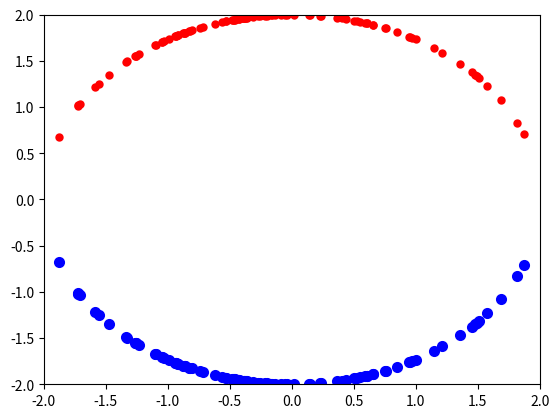

This chart was generated by the following Python code:
import numpy as np
import matplotlib.pyplot as plt
import os

os.system("cls")

data_x = np.random.randn(100)
data_x.sort()
data_y = []
data_y_min = []


def fungsi_lingkaran(nilai_x):
    nilai_y = (4 - nilai_x**2) ** (1 / 2)
    data_y.append(nilai_y)
    data_y_min.append(nilai_y * (-1))


for i in data_x:
    fungsi_lingkaran(i)

"""plt.plot(data_x, data_y)
plt.plot(data_x, data_y_min)"""
plot_3 = plt.scatter(data_x, data_y)
plot_4 = plt.scatter(data_x, data_y_min)

plt.setp(plot_3, color="r", linewidth=0.025)
plt.setp(plot_4, color="b", linewidth=2)

plt.axis([-2, 2, -2, 2])
plt.show()
